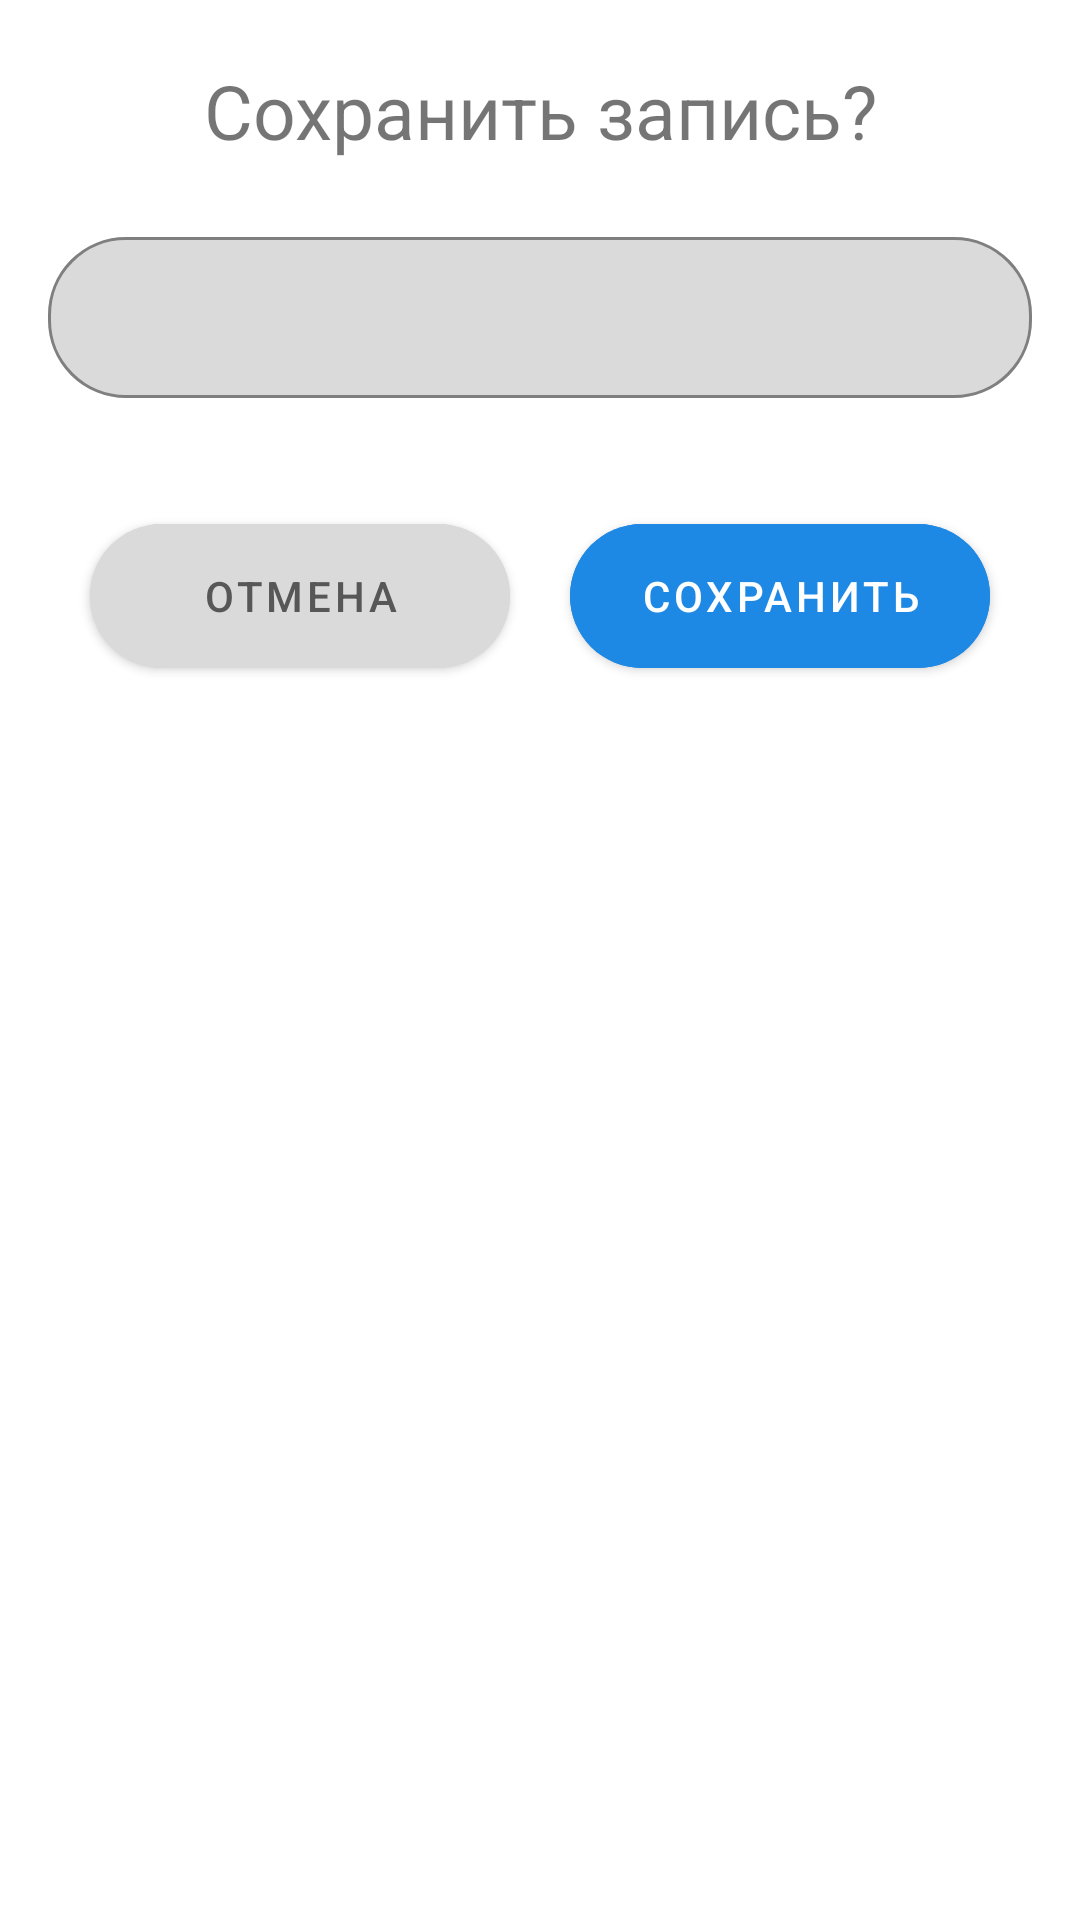

Layout XML and referenced resources for this Android screen:
<!-- AndroidManifest.xml: application theme Theme.VK2022 -->
<!-- res/layout/bottom_sheet.xml -->
<?xml version="1.0" encoding="utf-8"?>
<LinearLayout xmlns:android="http://schemas.android.com/apk/res/android"
    xmlns:app="http://schemas.android.com/apk/res-auto"
    android:id="@+id/bottom_sheet"
    android:layout_width="match_parent"
    android:layout_height="wrap_content"
    android:background="@drawable/background_round"
    android:orientation="vertical"
    app:layout_behavior="@string/bottom_sheet_behavior">

    <TextView
        android:layout_width="match_parent"
        android:layout_height="wrap_content"
        android:layout_marginTop="20dp"
        android:text="@string/save_record_bottom_sheet_text"
        android:textAlignment="center"
        android:textSize="25sp" />

    <com.google.android.material.textfield.TextInputLayout
        style="@style/TextLayoutStyle"
        android:layout_width="match_parent"
        android:layout_height="wrap_content">

        <com.google.android.material.textfield.TextInputEditText
            android:id="@+id/filename_input"
            android:layout_width="match_parent"
            android:layout_height="wrap_content"
            android:layout_margin="16dp"
            android:padding="16dp" />

    </com.google.android.material.textfield.TextInputLayout>

    <LinearLayout
        android:layout_width="match_parent"
        android:layout_height="wrap_content"
        android:layout_marginBottom="80dp"
        android:gravity="center">

        <com.google.android.material.button.MaterialButton
            android:id="@+id/cancel_btn"
            android:layout_width="140dp"
            android:layout_height="60dp"
            android:backgroundTint="@color/gray"
            android:text="@string/cancel_text_btn"
            android:textColor="@color/gray_dark"
            app:cornerRadius="26dp"
            app:rippleColor="@color/gray_dark" />

        <com.google.android.material.button.MaterialButton
            android:id="@+id/ok_btn"
            android:layout_width="140dp"
            android:layout_height="60dp"
            android:layout_marginStart="20dp"
            android:backgroundTint="@color/stroke_color"
            android:text="@string/save_text_btn"
            android:textColor="@color/white"
            app:cornerRadius="26dp"
            app:rippleColor="@color/gray_dark" />
    </LinearLayout>
</LinearLayout>
<!-- resources referenced by this layout -->
<resources>
  <color name="gray">#DADADA</color>
  <color name="gray_dark">#575757</color>
  <color name="stroke_color">#1E88E5</color>
  <color name="white">#FFFFFFFF</color>
  <string name="cancel_text_btn">Отмена</string>
  <string name="save_record_bottom_sheet_text">Сохранить запись?</string>
  <string name="save_text_btn">Сохранить</string>
  <style name="TextLayoutStyle" parent="Widget.MaterialComponents.TextInputLayout.OutlinedBox">
          <item name="android:layout_marginTop">20dp</item>
          <item name="android:layout_marginBottom">20dp</item>
          <item name="boxBackgroundColor">@color/gray</item>
          <item name="boxStrokeColor">@color/stroke_color</item>
          <item name="boxCornerRadiusBottomStart">26dp</item>
          <item name="boxCornerRadiusBottomEnd">26dp</item>
          <item name="boxCornerRadiusTopStart">26dp</item>
          <item name="boxCornerRadiusTopEnd">26dp</item>
      </style>
  <style name="Theme.VK2022" parent="Theme.MaterialComponents.DayNight.DarkActionBar">
          
          <item name="colorPrimary">@color/purple_500</item>
          <item name="colorPrimaryVariant">@color/purple_700</item>
          <item name="colorOnPrimary">@color/white</item>
          
          <item name="colorSecondary">@color/teal_200</item>
          <item name="colorSecondaryVariant">@color/teal_700</item>
          <item name="colorOnSecondary">@color/black</item>
          
          <item name="android:statusBarColor" tools:targetApi="l">?attr/colorPrimaryVariant</item>
          
      </style>
  <color name="purple_500">#FF6200EE</color>
  <color name="purple_700">#FF3700B3</color>
  <color name="teal_200">#FF03DAC5</color>
  <color name="teal_700">#FF018786</color>
  <color name="black">#FF000000</color>
</resources>
